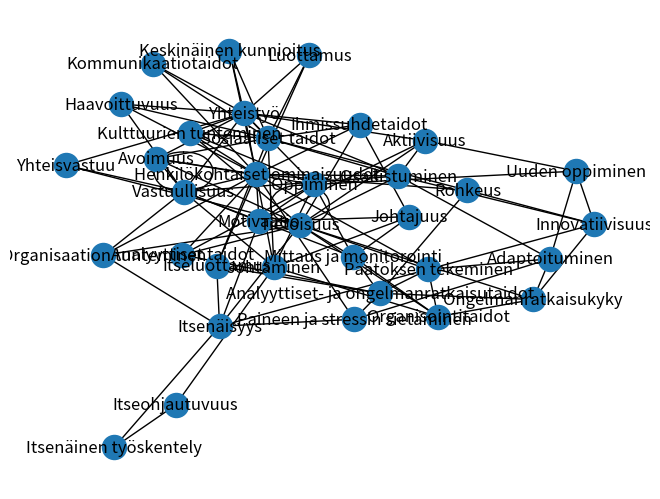

This figure's Python source:
# libraries
import networkx as nx
import matplotlib.pyplot as plt

# Build your graph
graph = nx.Graph()

# Luokat yhdistettynä
graph.add_nodes_from([
    'Adaptoituminen',
    'Aktiivisuus',
    'Analyyttiset- ja ongelmanratkaisutaidot',
    'Analyyttiset taidot',
    'Avoimuus',
    'Haavoittuvuus',
    'Henkilökohtaiset ominaisuudet',
    'Ihmissuhdetaidot',
    'Innovatiivisuus',
    'Itseluottamus',
    'Itsenäinen työskentely',
    'Itsenäisyys',
    'Itseohjautuvuus',
    'Johtajuus',
    'Johtaminen',
    'Keskinäinen kunnioitus',
    'Kommunikaatiotaidot',
    'Kulttuurien tunteminen',
    'Luottamus',
    'Mittaus ja monitorointi',
    'Ongelmanratkaisukyky',
    'Oppiminen',
    'Organisaation tunteminen',
    'Organisointitaidot',
    'Osallistuminen',
    'Päätöksen tekeminen',
    'Paineen ja stressin sietäminen',
    'Rohkeus',
    'Sosiaaliset taidot',
    'Tietoisuus',
    'Uuden oppiminen',
    'Vastuullisuus',
    'Yhteistyö',
    'Yhteisvastuu'])


# Adaptoituminen
graph.add_edges_from([
    ('Paineen ja stressin sietäminen', 'Adaptoituminen'),
    ('Ongelmanratkaisukyky', 'Adaptoituminen'),
    ('Osallistuminen', 'Adaptoituminen'),
    ('Päätöksen tekeminen', 'Adaptoituminen'),
    ('Uuden oppiminen', 'Adaptoituminen'),
])
# Aktiivisuus

graph.add_edges_from([
    ('Tietoisuus', 'Aktiivisuus'),
    ('Motivaatio', 'Aktiivisuus'),
    ('Yhteistyö', 'Aktiivisuus'),
    ('Uuden oppiminen', 'Aktiivisuus'),
    ('Osallistuminen', 'Aktiivisuus')
])

# Analyyttiset- ja ongelmanratkaisutaidot
graph.add_edges_from([
    ('Itseluottamus', 'Analyyttiset- ja ongelmanratkaisutaidot'),
    ('Rohkeus', 'Analyyttiset- ja ongelmanratkaisutaidot'),
    ('Ongelmanratkaisukyky', 'Analyyttiset- ja ongelmanratkaisutaidot'),
    ('Paineen ja stressin sietäminen', 'Analyyttiset- ja ongelmanratkaisutaidot'),
    ('Päätöksen tekeminen', 'Analyyttiset- ja ongelmanratkaisutaidot'),
    ('Mittaus ja monitorointi', 'Analyyttiset- ja ongelmanratkaisutaidot'),
    ('Analyyttiset taidot', 'Analyyttiset- ja ongelmanratkaisutaidot')
])
#'Henkilökohtaiset ominaisuudet'

graph.add_edges_from([
    ('Keskinäinen kunnioitus', 'Henkilökohtaiset ominaisuudet'),
    ('Luottamus', 'Henkilökohtaiset ominaisuudet'),
    ('Haavoittuvuus', 'Henkilökohtaiset ominaisuudet'),
    ('Kommunikaatiotaidot', 'Henkilökohtaiset ominaisuudet'),
    ('Itseluottamus', 'Henkilökohtaiset ominaisuudet'),
    ('Rohkeus', 'Henkilökohtaiset ominaisuudet'),
    ('Paineen ja stressin sietäminen', 'Henkilökohtaiset ominaisuudet'),
    ('Päätöksen tekeminen', 'Henkilökohtaiset ominaisuudet'),
    ('Vastuullisuus', 'Henkilökohtaiset ominaisuudet'),
    ('Organisaation tunteminen', 'Henkilökohtaiset ominaisuudet'),
    ('Motivaatio', 'Henkilökohtaiset ominaisuudet'),
    ('Yhteistyö', 'Henkilökohtaiset ominaisuudet'),
    ('Ihmissuhdetaidot', 'Henkilökohtaiset ominaisuudet'),
    ('Analyyttiset taidot', 'Henkilökohtaiset ominaisuudet'),
    ('Kulttuurien tunteminen', 'Henkilökohtaiset ominaisuudet'),
    ('Johtaminen', 'Henkilökohtaiset ominaisuudet'),
    ('Avoimuus', 'Henkilökohtaiset ominaisuudet'),
    ('Osallistuminen', 'Henkilökohtaiset ominaisuudet'),
])

# Innovatiivisuus
graph.add_edges_from([
    ('Rohkeus', 'Innovatiivisuus'),
    ('Ongelmanratkaisukyky', 'Innovatiivisuus'),
    ('Päätöksen tekeminen', 'Innovatiivisuus'),
    ('Uuden oppiminen', 'Innovatiivisuus'),
    ('Osallistuminen', 'Innovatiivisuus'),
])

# Itsenäisyys
graph.add_edges_from([
    ('Itseluottamus', 'Itsenäisyys'),
    ('Paineen ja stressin sietäminen', 'Itsenäisyys'),
    ('Päätöksen tekeminen', 'Itsenäisyys'),
    ('Tietoisuus', 'Itsenäisyys'),
    ('Organisaation tunteminen', 'Itsenäisyys'),
    ('Motivaatio', 'Itsenäisyys'),
    ('Itsenäinen työskentely', 'Itsenäisyys'),
])

# Itseohjautuvuus
graph.add_edges_from([
    ('Itsenäinen työskentely', 'Itseohjautuvuus'),
    ('Johtaminen', 'Itseohjautuvuus'),
])

# Johtajuus
graph.add_edges_from([
    ('Motivaatio', 'Johtajuus'),
    ('Mittaus ja monitorointi', 'Johtajuus'),
    ('Ihmissuhdetaidot', 'Johtajuus'),
    ('Johtaminen', 'Johtajuus'),
])

# Oppiminen
graph.add_edges_from([
    ('Motivaatio', 'Oppiminen'),
    ('Yhteistyö', 'Oppiminen'),
    ('Mittaus ja monitorointi', 'Oppiminen'),
    ('Uuden oppiminen', 'Oppiminen'),
    ('Analyyttiset taidot', 'Oppiminen'),
    ('Kulttuurien tunteminen', 'Oppiminen'),
    ('Johtaminen', 'Oppiminen'),
    ('Avoimuus', 'Oppiminen'),
])

# Organisointitaidot
graph.add_edges_from([
    ('Ongelmanratkaisukyky', 'Organisointitaidot'),
    ('Päätöksen tekeminen', 'Organisointitaidot'),
    ('Tietoisuus', 'Organisointitaidot'),
    ('Mittaus ja monitorointi', 'Organisointitaidot'),
    ('Johtaminen', 'Organisointitaidot'),
])

# Sosiaaliset taidot
graph.add_edges_from([
    ('Keskinäinen kunnioitus', 'Sosiaaliset taidot'),
    ('Luottamus', 'Sosiaaliset taidot'),
    ('Haavoittuvuus', 'Sosiaaliset taidot'),
    ('Kommunikaatiotaidot', 'Sosiaaliset taidot'),
    ('Itseluottamus', 'Sosiaaliset taidot'),
    ('Rohkeus', 'Sosiaaliset taidot'),
    ('Yhteistyö', 'Sosiaaliset taidot'),
    ('Ihmissuhdetaidot', 'Sosiaaliset taidot'),
    ('Kulttuurien tunteminen', 'Sosiaaliset taidot'),
    ('Johtaminen', 'Sosiaaliset taidot'),
    ('Avoimuus', 'Sosiaaliset taidot'),
    ('Osallistuminen', 'Sosiaaliset taidot'),
])

# Tietoisuus
graph.add_edges_from([
    ('Yhteisvastuu', 'Tietoisuus'),
    ('Ongelmanratkaisukyky', 'Tietoisuus'),
    ('Päätöksen tekeminen', 'Tietoisuus'),
    ('Tietoisuus', 'Tietoisuus'),
    ('Organisaation tunteminen', 'Tietoisuus'),
    ('Mittaus ja monitorointi', 'Tietoisuus'),
    ('Ihmissuhdetaidot', 'Tietoisuus'),
    ('Analyyttiset taidot', 'Tietoisuus'),
    ('Kulttuurien tunteminen', 'Tietoisuus'),
    ('Avoimuus', 'Tietoisuus'),
    ('Osallistuminen', 'Tietoisuus'),
])

# Vastuullisuus
graph.add_edges_from([
    ('Haavoittuvuus', 'Vastuullisuus'),
    ('Yhteisvastuu', 'Vastuullisuus'),
    ('Vastuullisuus', 'Vastuullisuus'),
    ('Organisaation tunteminen', 'Vastuullisuus'),
    ('Motivaatio', 'Vastuullisuus'),
    ('Mittaus ja monitorointi', 'Vastuullisuus'),
    ('Johtaminen', 'Vastuullisuus'),
    ('Avoimuus', 'Vastuullisuus'),
    ('Osallistuminen', 'Vastuullisuus'),
])

# Yhteistyö
graph.add_edges_from([
    ('Keskinäinen kunnioitus', 'Yhteistyö'),
    ('Luottamus', 'Yhteistyö'),
    ('Haavoittuvuus', 'Yhteistyö'),
    ('Kommunikaatiotaidot', 'Yhteistyö'),
    ('Yhteisvastuu', 'Yhteistyö'),
    ('Vastuullisuus', 'Yhteistyö'),
    ('Ihmissuhdetaidot', 'Yhteistyö'),
    ('Kulttuurien tunteminen', 'Yhteistyö'),
    ('Avoimuus', 'Yhteistyö'),
    ('Osallistuminen', 'Yhteistyö'),
])


# Plot it
nx.draw(graph, with_labels=True)
plt.show()
